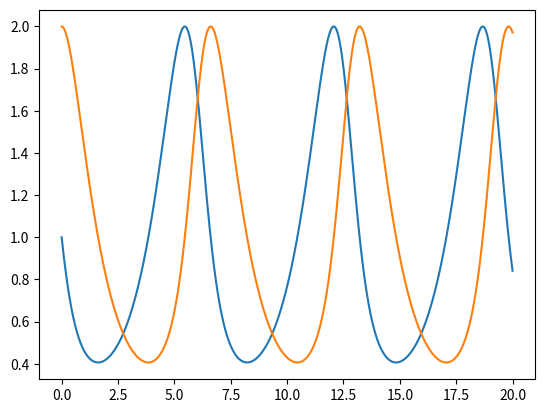
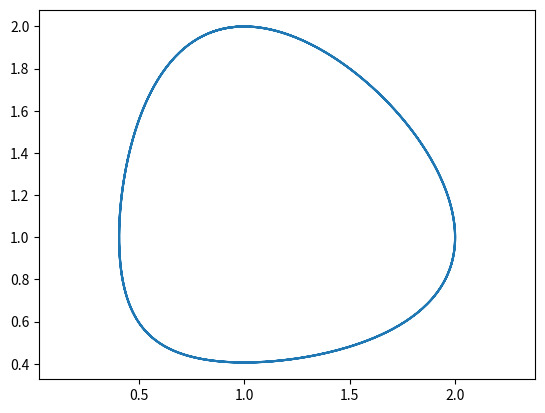

Python code for these plots, in order:
#!/usr/bin/env python
# -*- coding: utf-8 -*-
__author__ = "Xavier PESSOLES"


# EXERCICE 19
# Question 1 
# ==========
import numpy as np
import scipy.integrate as sci
import matplotlib.pyplot as plt

def fonction_PP(X,t,a,b,c,d):
    return [a*X[0]-b*X[0]*X[1],-c*X[1]+d*X[0]*X[1]]

def fonction_PP2(X,t):
    a,b,c,d = 1,1,1,1
    return [a*X[0]-b*X[0]*X[1],-c*X[1]+d*X[0]*X[1]]

# Question 2 
# ==========
# Conditions initiale : 
X0=[1,2]
t = np.linspace(0,20,1000)
res = sci.odeint(fonction_PP2,X0,t)

# Question 3 
# ==========
plt.figure()
plt.plot(t,res[:,0])
plt.plot(t,res[:,1])


# Question 4 
# ==========
plt.figure()
plt.plot(res[:,0],res[:,1])
plt.axis("equal")


plt.show()